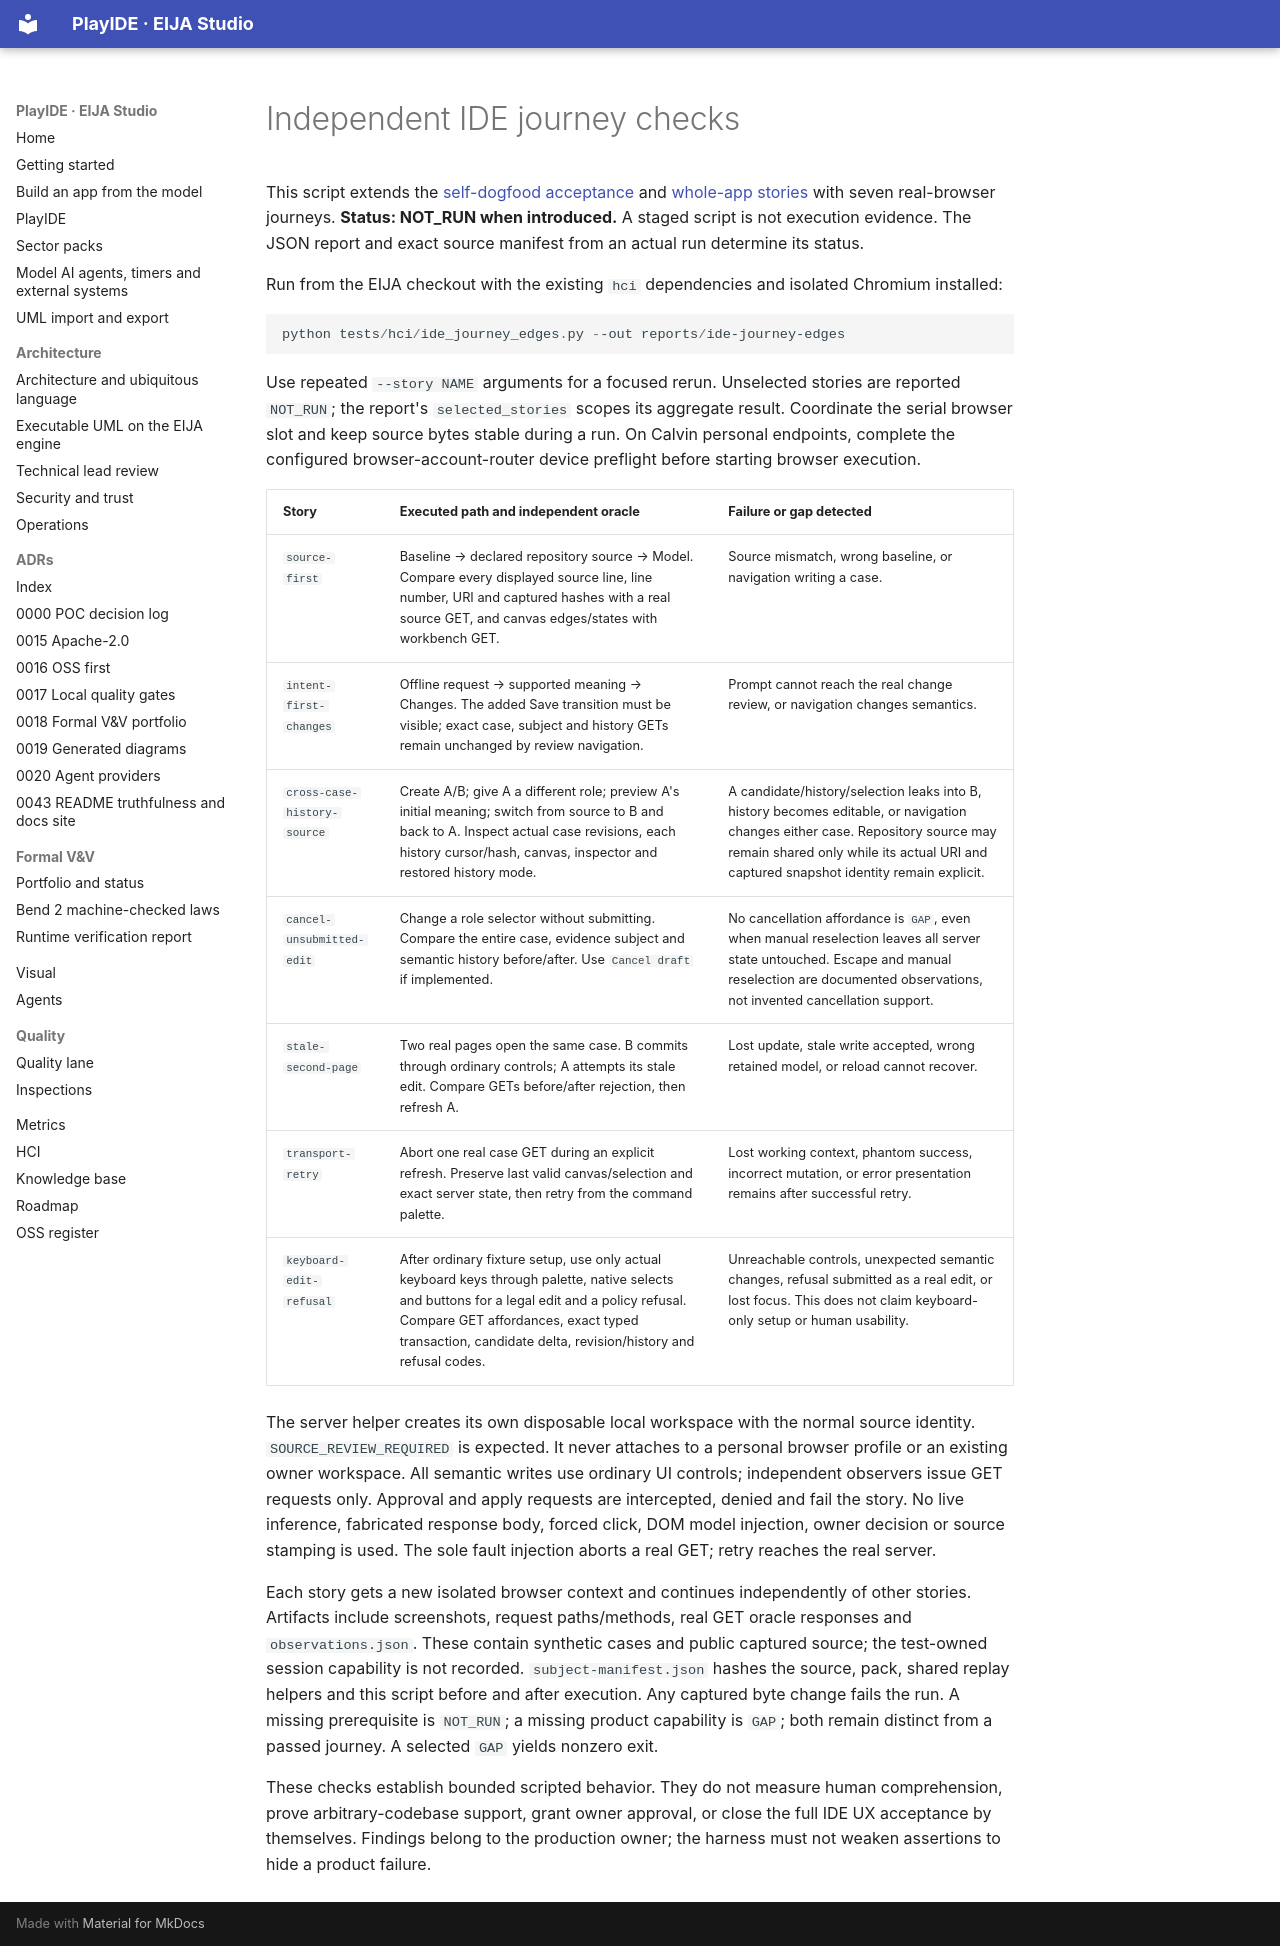

repository: 45ck/eija-studio · page: verification/IDE-JOURNEY-EDGES/index.html · generator: mkdocs

# Independent IDE journey checks

This script extends the [self-dogfood acceptance](../engineering/SELF-DOGFOOD-ACCEPTANCE.md)
and [whole-app stories](../design/WHOLE-APP-STORIES.md) with seven real-browser journeys.
**Status: NOT_RUN when introduced.** A staged script is not execution evidence. The
JSON report and exact source manifest from an actual run determine its status.

Run from the EIJA checkout with the existing `hci` dependencies and isolated
Chromium installed:

```powershell
python tests/hci/ide_journey_edges.py --out reports/ide-journey-edges
```

Use repeated `--story NAME` arguments for a focused rerun. Unselected stories are
reported `NOT_RUN`; the report's `selected_stories` scopes its aggregate result.
Coordinate the serial browser slot and keep source bytes stable during a run.
On Calvin personal endpoints, complete the configured browser-account-router
device preflight before starting browser execution.

| Story | Executed path and independent oracle | Failure or gap detected |
| --- | --- | --- |
| `source-first` | Baseline → declared repository source → Model. Compare every displayed source line, line number, URI and captured hashes with a real source GET, and canvas edges/states with workbench GET. | Source mismatch, wrong baseline, or navigation writing a case. |
| `intent-first-changes` | Offline request → supported meaning → Changes. The added Save transition must be visible; exact case, subject and history GETs remain unchanged by review navigation. | Prompt cannot reach the real change review, or navigation changes semantics. |
| `cross-case-history-source` | Create A/B; give A a different role; preview A's initial meaning; switch from source to B and back to A. Inspect actual case revisions, each history cursor/hash, canvas, inspector and restored history mode. | A candidate/history/selection leaks into B, history becomes editable, or navigation changes either case. Repository source may remain shared only while its actual URI and captured snapshot identity remain explicit. |
| `cancel-unsubmitted-edit` | Change a role selector without submitting. Compare the entire case, evidence subject and semantic history before/after. Use `Cancel draft` if implemented. | No cancellation affordance is `GAP`, even when manual reselection leaves all server state untouched. Escape and manual reselection are documented observations, not invented cancellation support. |
| `stale-second-page` | Two real pages open the same case. B commits through ordinary controls; A attempts its stale edit. Compare GETs before/after rejection, then refresh A. | Lost update, stale write accepted, wrong retained model, or reload cannot recover. |
| `transport-retry` | Abort one real case GET during an explicit refresh. Preserve last valid canvas/selection and exact server state, then retry from the command palette. | Lost working context, phantom success, incorrect mutation, or error presentation remains after successful retry. |
| `keyboard-edit-refusal` | After ordinary fixture setup, use only actual keyboard keys through palette, native selects and buttons for a legal edit and a policy refusal. Compare GET affordances, exact typed transaction, candidate delta, revision/history and refusal codes. | Unreachable controls, unexpected semantic changes, refusal submitted as a real edit, or lost focus. This does not claim keyboard-only setup or human usability. |

The server helper creates its own disposable local workspace with the normal
source identity. `SOURCE_REVIEW_REQUIRED` is expected. It never attaches to a
personal browser profile or an existing owner workspace. All semantic writes use
ordinary UI controls; independent observers issue GET requests only. Approval and
apply requests are intercepted, denied and fail the story. No live inference,
fabricated response body, forced click, DOM model injection, owner decision or
source stamping is used. The sole fault injection aborts a real GET; retry reaches
the real server.

Each story gets a new isolated browser context and continues independently of
other stories. Artifacts include screenshots, request paths/methods, real GET
oracle responses and `observations.json`. These contain synthetic cases and
public captured source; the test-owned session capability is not recorded.
`subject-manifest.json` hashes the source, pack, shared replay helpers and this
script before and after execution. Any captured byte change fails the run. A
missing prerequisite is `NOT_RUN`; a missing product capability is `GAP`; both
remain distinct from a passed journey. A selected `GAP` yields nonzero exit.

These checks establish bounded scripted behavior. They do not measure human
comprehension, prove arbitrary-codebase support, grant owner approval, or close
the full IDE UX acceptance by themselves. Findings belong to the production
owner; the harness must not weaken assertions to hide a product failure.
